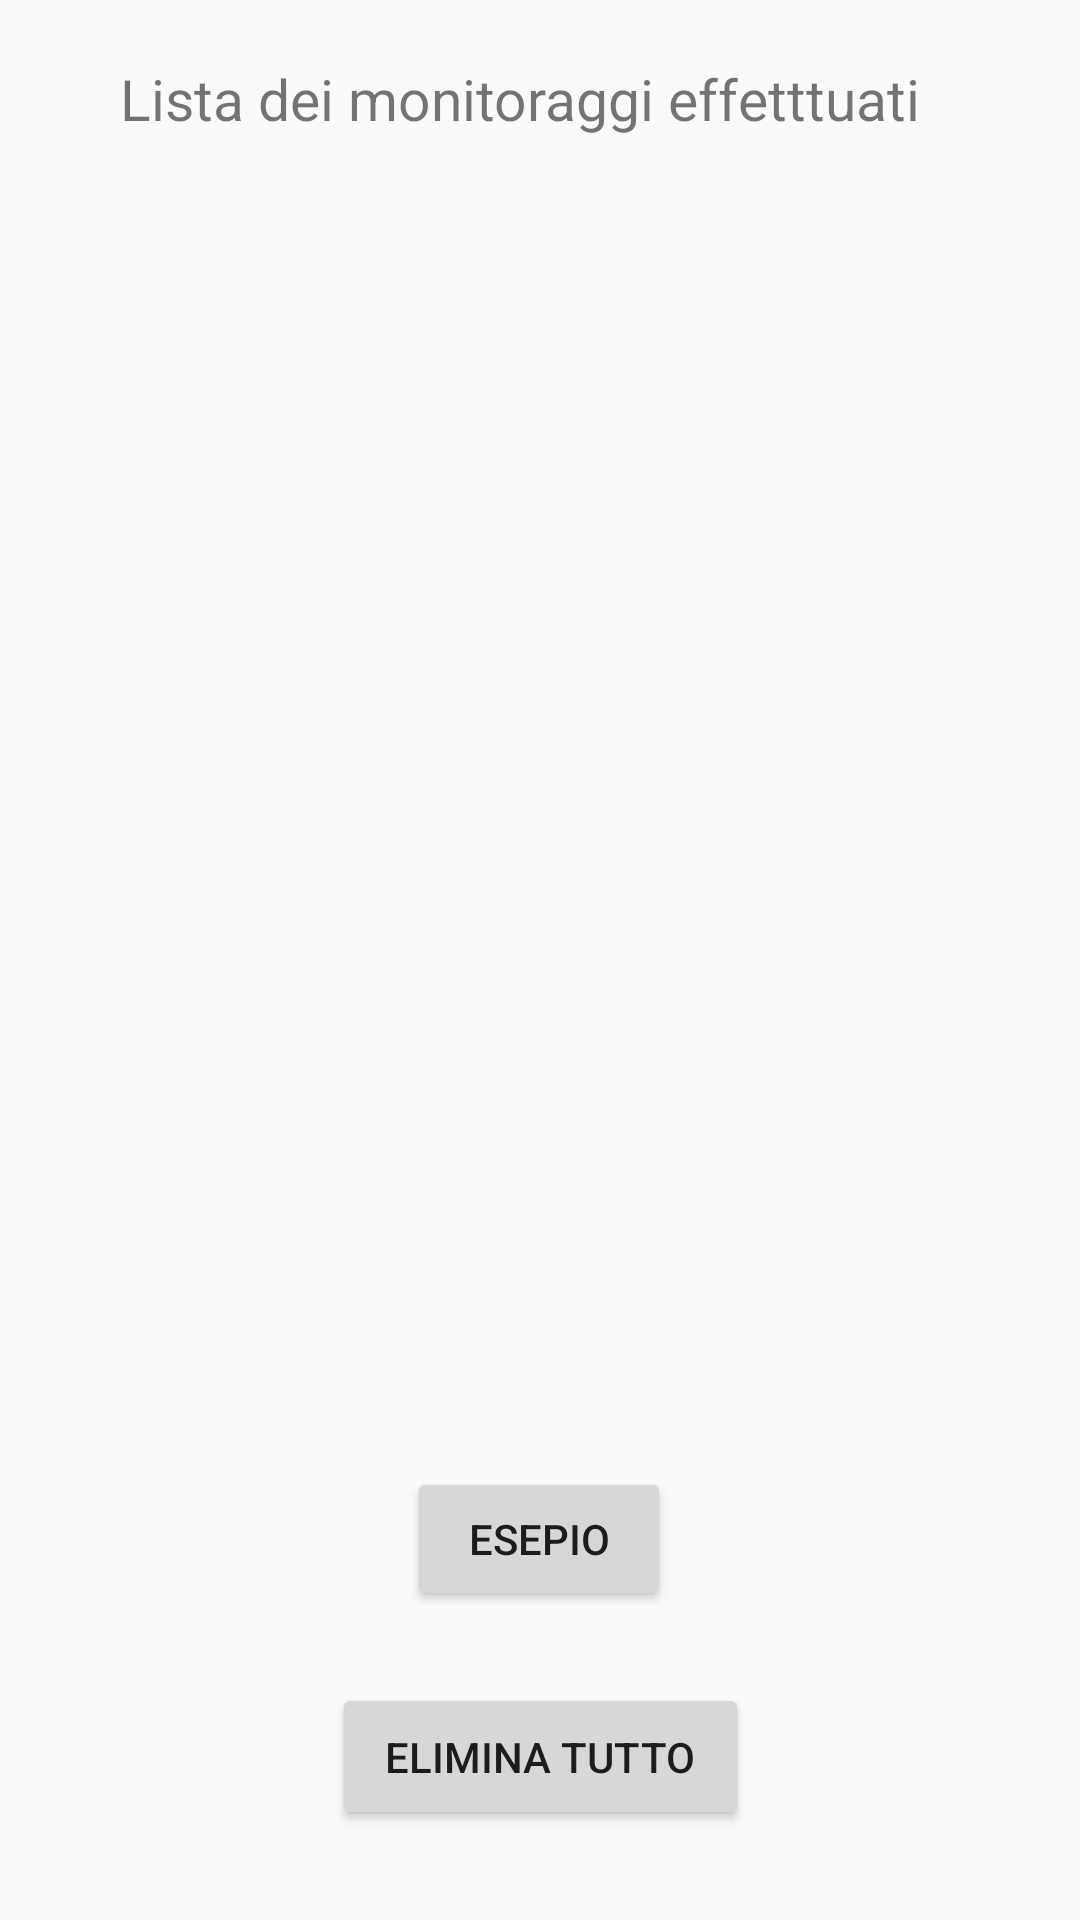

Layout XML and referenced resources for this Android screen:
<!-- AndroidManifest.xml: application theme AppTheme -->
<!-- res/layout/data_saved_screen.xml -->
<?xml version="1.0" encoding="utf-8"?>
<androidx.constraintlayout.widget.ConstraintLayout xmlns:android="http://schemas.android.com/apk/res/android"
    xmlns:app="http://schemas.android.com/apk/res-auto"
    xmlns:tools="http://schemas.android.com/tools"
    android:layout_width="match_parent"
    android:layout_height="match_parent">

    <ListView
        android:id="@+id/list_data"
        android:layout_width="327dp"
        android:layout_height="0dp"
        android:layout_marginStart="40dp"
        android:layout_marginBottom="172dp"
        app:layout_constraintBottom_toBottomOf="parent"
        app:layout_constraintStart_toStartOf="parent"
        app:layout_constraintTop_toBottomOf="@+id/textView16" />

    <Button
        android:id="@+id/button"
        android:layout_width="139dp"
        android:layout_height="49dp"
        android:layout_marginBottom="30dp"
        android:text="Elimina tutto"
        app:layout_constraintBottom_toBottomOf="parent"
        app:layout_constraintEnd_toEndOf="parent"
        app:layout_constraintStart_toStartOf="parent"
        app:layout_constraintTop_toBottomOf="@+id/list_data"
        app:layout_constraintVertical_bias="1.0" />

    <TextView
        android:id="@+id/textView16"
        android:layout_width="wrap_content"
        android:layout_height="wrap_content"
        android:layout_marginStart="40dp"
        android:layout_marginTop="20dp"
        android:layout_marginBottom="39dp"
        android:text="@string/text_list_data"
        android:textSize="19sp"
        app:layout_constraintBottom_toTopOf="@+id/list_data"
        app:layout_constraintStart_toStartOf="parent"
        app:layout_constraintTop_toTopOf="parent" />

    <Button
        android:id="@+id/example"
        android:layout_width="wrap_content"
        android:layout_height="wrap_content"
        android:layout_marginStart="25dp"
        android:layout_marginTop="21dp"
        android:text="@string/example"
        app:layout_constraintStart_toStartOf="@+id/button"
        app:layout_constraintTop_toBottomOf="@+id/list_data" />


</androidx.constraintlayout.widget.ConstraintLayout>
<!-- resources referenced by this layout -->
<resources>
  <string name="example">Esepio</string>
  <string name="text_list_data">
          Lista dei monitoraggi effetttuati
      </string>
  <style name="AppTheme" parent="Theme.AppCompat.Light.DarkActionBar">
          
          <item name="colorPrimary">@color/colorPrimary</item>
          <item name="colorPrimaryDark">@color/colorPrimaryDark</item>
          <item name="colorAccent">@color/colorAccent</item>
      </style>
  <!-- not gathered from this repository: default colours our renderer supplied (Android Studio template values) -->
  <color name="colorPrimary">#FF6200EE</color>
  <color name="colorPrimaryDark">#FF3700B3</color>
  <color name="colorAccent">#FF03DAC5</color>
</resources>
